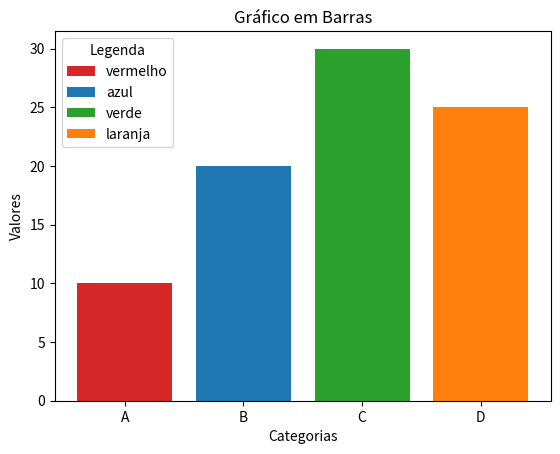

Generate this figure with matplotlib:
import matplotlib.pyplot as plt

fig, ax = plt.subplots()

categorias = ['A', 'B', 'C', 'D']
valores = [10, 20, 30, 25]


bar_labels = ['vermelho', 'azul', 'verde', 'laranja']
bar_colors = ['tab:red', 'tab:blue',  'tab:green', 'tab:orange']

ax.bar(categorias, valores, label=bar_labels, color=bar_colors)


ax.set_title("Gráfico em Barras")
plt.xlabel("Categorias")
ax.set_ylabel("Valores")

ax.legend(title='Legenda')

plt.show()